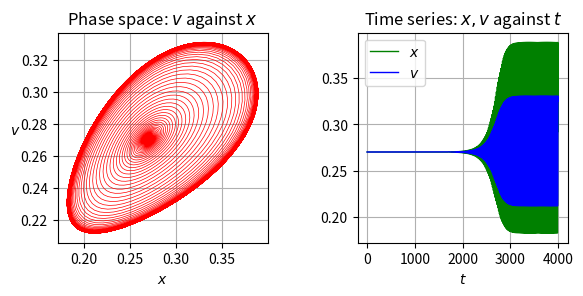

Source code (Python):
import numpy as np
import matplotlib.pyplot as plt
from math import log10, log2
from math import e as exp


def euler_step(x_i, h, t_i, fn):
    """
    Computes the next iterations of x and t using an Euler step function
    :param x_i: the initial x value(s) to the euler step
    :param h: step size
    :param t_i: initial time step
    :param fn: the function in x, t computing derivative
    :return: new x, and t values, one step in forward.
    """
    deriv = np.array(fn(x_i, t_i))
    x_i_1 = x_i + h*deriv #perform euler step
    t_i_1 = t_i + h #iterate time
    return x_i_1, t_i_1


def rk4_step(x_i, h, t_i, fn):
    """
    Computes the next iterations of x and t using the fourth order Runge-Kutta step function
    :param x_i: the initial x value(s) to the euler step
    :param h: step size
    :param t_i: initial time step
    :param fn: the function in x, t to be integrated
    :return: new x, and t values, one step in forward.
    """
    #Compute RK4 integration values
    k1 = np.array(fn(x_i, t_i))
    k2 = np.array(fn(x_i + k1*(h/2), t_i + h/2))
    k3 = np.array(fn(x_i + k2*(h/2), t_i + h/2))
    k4 = np.array(fn(x_i + k3*h, t_i + h))
    x_i_1 = x_i + (h/6)*(k1 + 2*(k2+k3) + k4)
    t_i_1 = t_i + h
    return x_i_1, t_i_1


def solve_to(x1, tspan, deltat_max, fn,  step_fn):
    """
    Numerically integrates a function from from t1 to t2, in a finite number of steps.
    During each step, temporary x values are computed, with the final one at time t2 is returned.
    :param x1: Initial position x values to solve from
    :param t1: Initial point in time to solve from
    :param t2: Upper limit in time to the integration
    :param deltat_max: Maximum time step to take between iterations
    :param fn: function to be integrated
    :param step_fn: choice of step function computing next x and t values
    :return: A single value for x at time t2
    """
    t1, t2 = tspan
    full_steps = int((t2 - t1) // deltat_max) #Whole number of steps available, governed by deltat_max. Converted to Int from float.
    for step in range(full_steps):
        x1, t1 = step_fn(x1, deltat_max, t1, fn)
    if t1 != t2: #Check if we have reached the final t2
        remainder = t2 - t1
        x1, tempt = step_fn(x1, remainder, t1, fn)
    return x1


def solve_ode(x1, timespan, nsteps, h, fn, solver=None):
    """

    :param x1: Initial point in x
    :param timespan: Timespan over which to integrate
    :param nsteps: Number of solution points generated
    :param h: Maximum step size
    :param fn: Function to be integrated
    :param solver: Method of solution, Euler for Euler's, and RK4 for RK4, if none, function will ask for input
    :return: N-D Array of solution points
    """
    if solver == None: #if no solver was specified
        print("Please choose a Solver")
        solver = input("Euler or RK4")

    if solver == 'Euler':
        step_fn = euler_step
    elif solver == 'RK4':
        step_fn = rk4_step
    else:
        raise KeyError('Invalid solver. Please input Euler for EUler\'s method, or RK4 for Runge-Kutta')
    tstart, tend = timespan
    tarray = np.linspace(tstart, tend, nsteps)
    x_array = [x1]
    for i in range(nsteps-1):
        t1 = tarray[i]
        t2 = tarray[i+1]
        x_i_1 = solve_to(x_array[-1], [t1, t2], h, fn, step_fn)
        # print("x1", x_i_1)
        x_array.append(x_i_1)
    if type(x1) == int: #If we have a 1d system, ICs will be int not list
        soln = np.reshape(x_array, (-1, 1))
    else:
        soln = np.reshape(x_array, (-1, len(x1)))
    return soln.transpose(), tarray


def plot_solution1d(t, x):
    """Produce a figure with timeseries and phasespace plots"""

    # Create a figure with two plotting axes side by side:
    fig = plt.figure(figsize=(6, 3))
    ax1 = fig.add_axes([0.58, 0.15, 0.35, 0.7])

    # Timeseries plot
    ax1.set_title('Time series: $x$ against $t$')
    ax1.plot(t, x, color='green', linewidth=2, label=r'$x$')
    # ax1.set_yticks([-1, 0, 1])
    # ax1.set_xlabel(r'$t$')
    # ax1.set_xticks([0, np.pi, 2*np.pi, 3*np.pi])
    # ax1.set_xticklabels([r'$0$', r'$\pi$', r'$2\pi$', r'$3\pi$'])
    ax1.grid()
    ax1.legend()
    # Return the figure handle for showing/saving
    plt.show()
    return fig


def plot_solution(t, x, v):
    """Produce a figure with timeseries and phasespace plots"""

    # Create a figure with two plotting axes side by side:
    fig = plt.figure(figsize=(6, 3))
    ax1 = fig.add_axes([0.58, 0.15, 0.35, 0.7])
    ax2 = fig.add_axes([0.08, 0.15, 0.35, 0.7])

    # Timeseries plot
    ax1.set_title('Time series: $x, v$ against $t$')
    ax1.plot(t, x, color='green', linewidth=1, label=r'$x$')
    ax1.plot(t, v, color='blue', linewidth=1, label=r'$v$')
    # ax1.set_yticks([-1, 0, 1])
    ax1.set_xlabel(r'$t$')
    # ax1.set_xticks([0, np.pi, 2*np.pi, 3*np.pi])
    # ax1.set_xticklabels([r'$0$', r'$\pi$', r'$2\pi$', r'$3\pi$'])
    ax1.grid()
    ax1.legend()

    # Phasespace plot
    ax2.set_title('Phase space: $v$ against $x$')
    ax2.plot(x, v, linewidth=0.5, color='red')
    ax2.set_xlabel(r'$x$')
    ax2.set_ylabel(r'$v$', rotation=0)
    # ax2.set_xticks([-1, 0, 1])
    # ax2.set_yticks([-1, 0, 1])
    ax2.grid()

    # Return the figure handle for showing/saving
    plt.show()
    return fig


def predatorprey(X, t):
    # print(X)
    a = 1
    b = 0.25
    d = 0.1
    x, y = X
    dx = x*(1 - x) - (a*x*y)/(d+x)
    dy = b*y*(1-(y/x))

    return [dx, dy]


def hopf(U, t):
    u1, u2 = U
    beta = 2
    sigma = -1
    du1 = beta*u1 - u2 + sigma*u1*(u1**2 + u2**2)
    du2 = u1 + beta*u2 + sigma*u2*(u1**2 + u2**2)
    return np.array([du1, du2])


# if __name__ == "__main__":

#
# # Code Testing
# U0 = [1, -1]
# t0 = 0
# tf = 7
# iters = 2000
# tarr = np.linspace(t0, tf, iters)
# r = solve_ode(U0, t0, tf, iters, 0.01, hopf, 'Euler')
# x = r[0]
# y = r[1]
# plot_solution(tarr, x, y)



"""
Pred-Prey code
# """
xy0 = [0.27015621, 0.27015621]
t0 = 0
tf = 4000
span = [t0, tf]
iters = 10000
result, tarray = solve_ode(xy0, span, iters, 0.01, predatorprey, 'RK4')
x = result[0]
y = result[1]
plot_solution(tarray, x, y)
# print(tarray[5368] - tarray[5000], x[5368] - x[5000], y[5368]-y[5000])


"""
1D func code
"""
# x0 = 1
# t0 = 0
# tf = 10
# iters = 200
# tarray = np.linspace(t0, tf, iters)
# result = solve_ode(x0, 0, tf, iters, 0.01, function)
# x = result
# plot_solution1d(tarray, x)

"""
Nd func code"""
# x0 = [0, 1]
# t0 = 0
# tf = 50
# iters = 1000
# tarray = np.linspace(t0, tf, iters)
# result = solve_ode(x0, 0, tf, iters, 0.01, f_shm)
# x = result[0]
# v = result[1]
# plot_solution(tarray, x, v)


# v = result[1]

# # # plt.plot(x, x, color='red')
# # plt.plot(x, v, color='green')
# # plt.show()
#
# # for iter in range(tf):
# #     h = (1/2)**iter
# #     rk_Val_array = solve_ode(x0, t0, tf, 200,  h, f_shm, rk4_step)
# #     eu_Val_array = solve_ode(x0, t0, tf, 200, h, f_shm, euler_step)
# #     print(rk_Val_array)
#
#     # eu_Final_val = eu_Val_array[-1]
#     # rk_Final_val = rk_Val_array[-1]
#     # rk_Error = abs(rk_Final_val - exp**tf)
#     # eu_Error = abs(eu_Final_val - exp**tf)
#     # rk_e_array.append(rk_Error)
#     # eu_e_array.append(eu_Error)
#     # h_array.append(h)
#
# # for i in range(len(h_array)):
# #     eu_e_array[i] = log2(eu_e_array[i])
# #     rk_e_array[i] = log2(rk_e_array[i])
# #     h_array[i] = log2(h_array[i])
#
# # fig = plt.figure(figsize=(6, 3))
# # ax1 = fig.add_axes([0.58, 0.15, 0.35, 0.7])
# #
# # # Timeseries plot
# # # ax1.set_title('Time series: $x$ against $t$')
# # ax1.plot(h_array, eu_e_array, color='green', linewidth=2, label=r'Eulers')
# # ax1.plot(h_array, rk_e_array, label=r'RK4')
# # ax1.grid()
# # ax1.legend()
# #
# #
# # plt.xlabel('log2[h]')
# # plt.ylabel('log2[error]')
# # plt.show()
# # x2 = solve_ode(x0, time, h, function, rk4_step)
# # print(x2)
# # plot_solution(time, x2)
# # plt.show()


